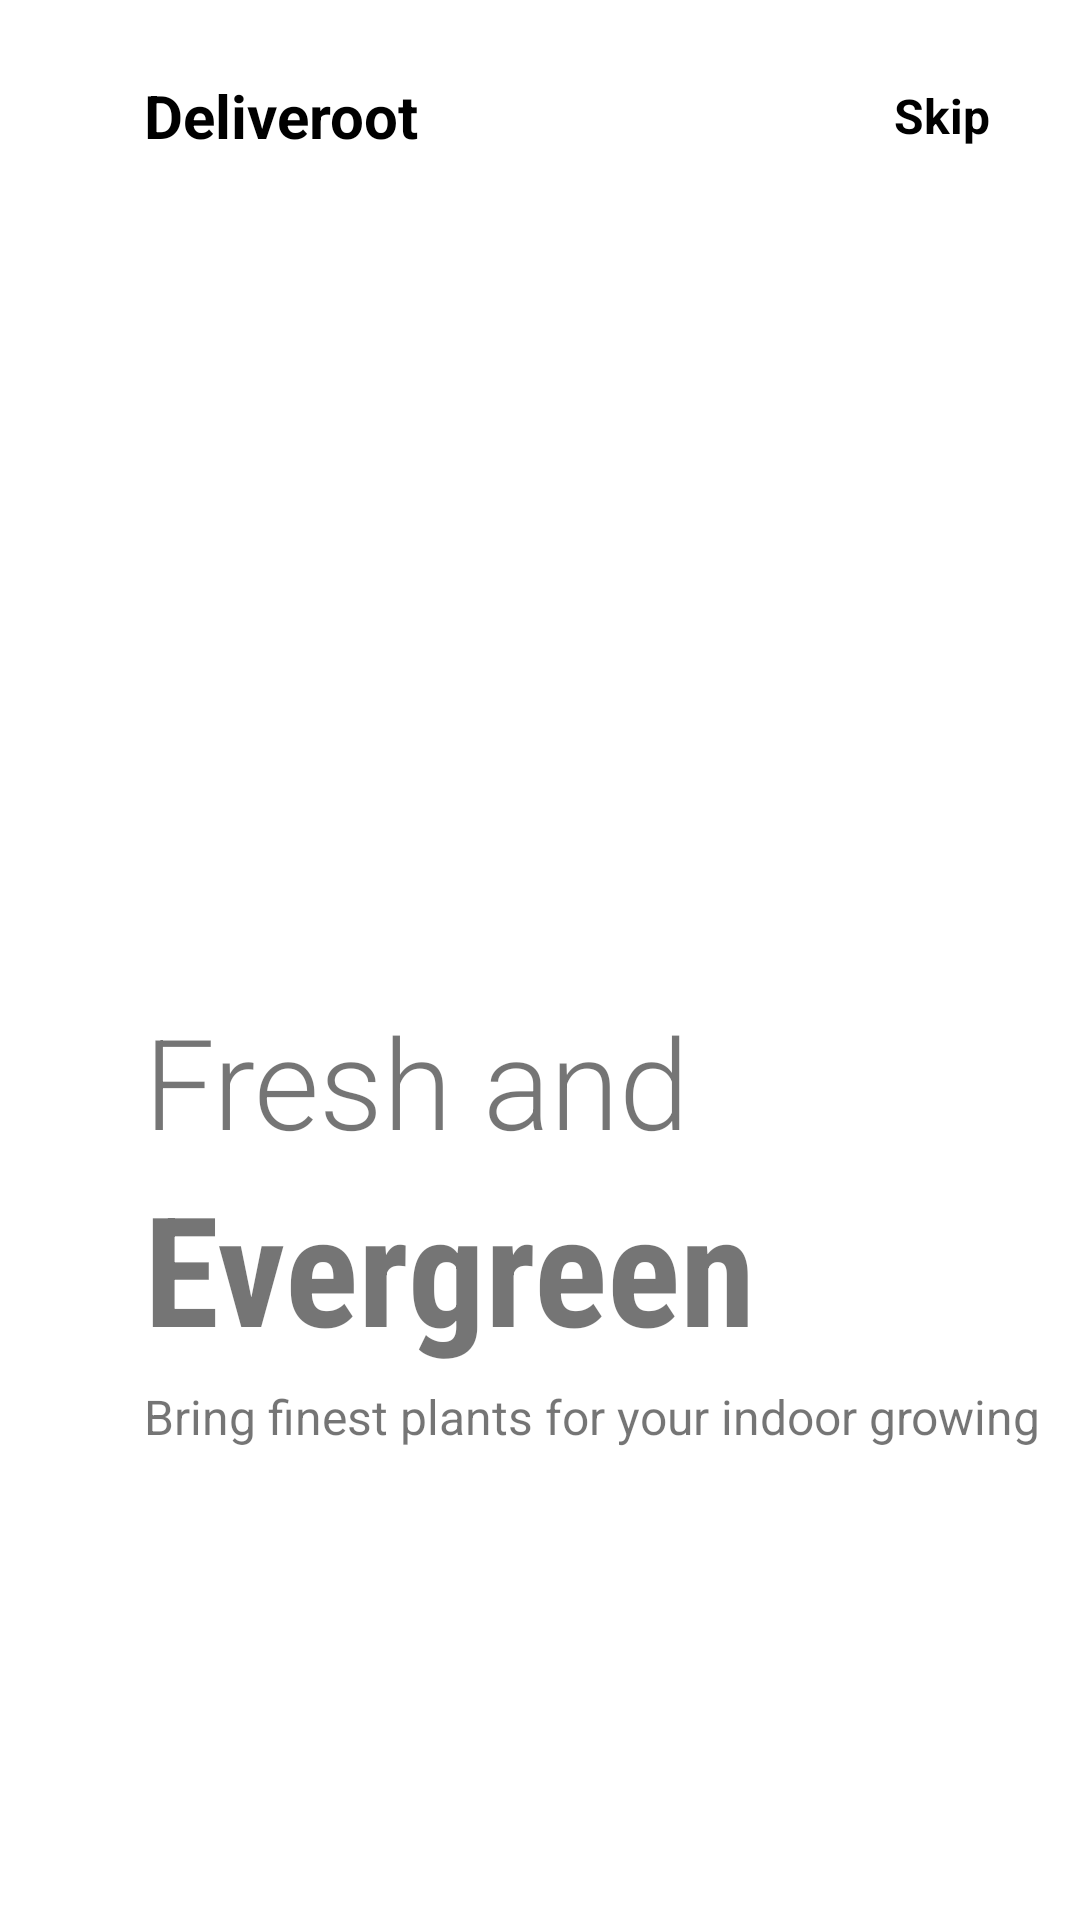

Android layout source for this screen:
<!-- AndroidManifest.xml: application theme AppTheme -->
<!-- res/layout/activity_onboarding1.xml -->
<?xml version="1.0" encoding="utf-8"?>
<androidx.constraintlayout.widget.ConstraintLayout xmlns:android="http://schemas.android.com/apk/res/android"
    xmlns:app="http://schemas.android.com/apk/res-auto"
    xmlns:tools="http://schemas.android.com/tools"
    android:layout_width="match_parent"
    android:layout_height="match_parent"
    android:background="@color/white"
    tools:context=".fragment_on_boarding1">

    <ImageView
        android:id="@+id/imageView"
        android:layout_width="200dp"
        android:layout_height="200dp"
        android:src="@drawable/picremovebg"
        app:layout_constraintBottom_toBottomOf="parent"
        app:layout_constraintEnd_toEndOf="parent"
        app:layout_constraintHorizontal_bias=".3"
        app:layout_constraintStart_toStartOf="parent"
        app:layout_constraintTop_toTopOf="parent"
        app:layout_constraintVertical_bias=".3" />

    <TextView
        android:id="@+id/textView"
        android:layout_width="wrap_content"
        android:layout_height="wrap_content"
        android:layout_marginTop="25dp"
        android:text="Deliveroot"
        android:textColor="@color/black"
        android:textSize="20sp"
        android:textStyle="bold"
        app:layout_constraintBottom_toTopOf="@+id/imageView"
        app:layout_constraintEnd_toEndOf="parent"
        app:layout_constraintHorizontal_bias="0"
        app:layout_constraintStart_toStartOf="@+id/imageView"
        app:layout_constraintTop_toTopOf="parent"
        app:layout_constraintVertical_bias="0" />

    <TextView
        android:id="@+id/textView14"
        android:layout_width="wrap_content"
        android:layout_height="wrap_content"
        android:layout_marginRight="30dp"
        android:text="Skip"
        android:textColor="@color/black"
        android:textSize="16sp"
        android:textStyle="bold"
        app:layout_constraintBottom_toBottomOf="@+id/textView"
        app:layout_constraintEnd_toEndOf="parent"
        app:layout_constraintHorizontal_bias="1"
        app:layout_constraintStart_toEndOf="@+id/textView"
        app:layout_constraintTop_toTopOf="@+id/textView" />

    <TextView
        android:id="@+id/textView2"
        android:layout_width="wrap_content"
        android:layout_height="wrap_content"
        android:fontFamily="sans-serif-light"
        android:text="Fresh and"
        android:textSize="42sp"
        app:layout_constraintBottom_toBottomOf="parent"
        app:layout_constraintEnd_toEndOf="parent"
        app:layout_constraintHorizontal_bias="0"
        app:layout_constraintStart_toStartOf="@+id/imageView"
        app:layout_constraintTop_toBottomOf="@+id/imageView"
        app:layout_constraintVertical_bias="0" />

    <TextView
        android:id="@+id/textView3"
        android:layout_width="wrap_content"
        android:layout_height="wrap_content"
        android:fontFamily="sans-serif-condensed"
        android:text="Evergreen"
        android:textSize="51sp"
        android:textStyle="bold"
        app:layout_constraintBottom_toBottomOf="parent"
        app:layout_constraintEnd_toEndOf="parent"
        app:layout_constraintHorizontal_bias="0"
        app:layout_constraintStart_toStartOf="@+id/textView2"
        app:layout_constraintTop_toBottomOf="@+id/textView2"
        app:layout_constraintVertical_bias="0" />

    <TextView
        android:id="@+id/textView4"
        android:layout_width="wrap_content"
        android:layout_height="wrap_content"
        android:layout_marginTop="5dp"
        android:text="Bring finest plants for your indoor growing"
        android:textSize="16sp"
        app:layout_constraintBottom_toBottomOf="parent"
        app:layout_constraintEnd_toEndOf="parent"
        app:layout_constraintHeight_percent=".1"
        app:layout_constraintHorizontal_bias="0"
        app:layout_constraintStart_toStartOf="@+id/textView3"
        app:layout_constraintTop_toBottomOf="@+id/textView3"
        app:layout_constraintVertical_bias="0"
        app:layout_constraintWidth_percent=".5" />

    <ImageView
        android:layout_width="50dp"
        android:layout_height="10dp"
        android:src="@drawable/tab1"
        app:layout_constraintHorizontal_bias="0"
        app:layout_constraintVertical_bias=".6"
        android:layout_marginLeft="5dp"
        app:layout_constraintBottom_toBottomOf="parent"
        app:layout_constraintEnd_toEndOf="parent"
        app:layout_constraintStart_toStartOf="@+id/textView4"
        app:layout_constraintTop_toBottomOf="@+id/textView4" />



</androidx.constraintlayout.widget.ConstraintLayout>
<!-- resources referenced by this layout -->
<resources>
  <color name="black">#000000</color>
  <color name="white">#ffffff</color>
  <style name="AppTheme" parent="Theme.AppCompat.Light.NoActionBar">
          
          <item name="colorPrimary">@color/colorPrimary</item>
          <item name="colorPrimaryDark">@color/colorPrimaryDark</item>
          <item name="colorAccent">@color/colorAccent</item>
  
  
      </style>
  <color name="colorPrimary">#000000</color>
  <color name="colorPrimaryDark">#00574B</color>
  <color name="colorAccent">#D81B60</color>
</resources>
